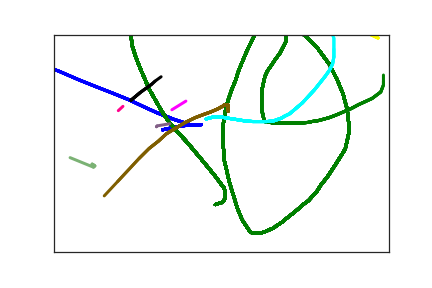

Values plotted in this chart, from the file beside it:
1.620000000000000000e+02, 2.190000000000000000e+02, 0.000000000000000000e+00, 1.000000000000000000e+00
1.900000000000000000e+02, 2.100000000000000000e+02, 2.200000000000000000e+01, 1.000000000000000000e+00
2.040000000000000000e+02, 2.080000000000000000e+02, 4.200000000000000000e+01, 1.000000000000000000e+00
2.170000000000000000e+02, 2.070000000000000000e+02, 7.000000000000000000e+01, 1.000000000000000000e+00
2.200000000000000000e+02, 2.070000000000000000e+02, 9.300000000000000000e+01, 1.000000000000000000e+00
2.150000000000000000e+02, 2.070000000000000000e+02, 1.510000000000000000e+02, 1.000000000000000000e+00
2.030000000000000000e+02, 2.070000000000000000e+02, 1.800000000000000000e+02, 1.000000000000000000e+00
1.790000000000000000e+02, 1.950000000000000000e+02, 2.150000000000000000e+02, 1.000000000000000000e+00
1.710000000000000000e+02, 1.900000000000000000e+02, 2.280000000000000000e+02, 1.000000000000000000e+00
1.540000000000000000e+02, 1.800000000000000000e+02, 2.430000000000000000e+02, 1.000000000000000000e+00
1.340000000000000000e+02, 1.660000000000000000e+02, 2.610000000000000000e+02, 1.000000000000000000e+00
1.120000000000000000e+02, 1.500000000000000000e+02, 2.760000000000000000e+02, 1.000000000000000000e+00
8.800000000000000000e+01, 1.350000000000000000e+02, 2.920000000000000000e+02, 1.000000000000000000e+00
6.300000000000000000e+01, 1.200000000000000000e+02, 3.040000000000000000e+02, 1.000000000000000000e+00
3.700000000000000000e+01, 1.040000000000000000e+02, 3.210000000000000000e+02, 1.000000000000000000e+00
7.000000000000000000e+00, 8.400000000000000000e+01, 3.470000000000000000e+02, 1.000000000000000000e+00
-2.600000000000000000e+01, 6.600000000000000000e+01, 3.610000000000000000e+02, 1.000000000000000000e+00
-6.300000000000000000e+01, 4.700000000000000000e+01, 3.730000000000000000e+02, 1.000000000000000000e+00
-1.030000000000000000e+02, 2.800000000000000000e+01, 3.860000000000000000e+02, 1.000000000000000000e+00
-1.920000000000000000e+02, 4.000000000000000000e+00, 4.200000000000000000e+02, 1.000000000000000000e+00
-2.250000000000000000e+02, 0.000000000000000000e+00, 4.440000000000000000e+02, 1.000000000000000000e+00
-2.420000000000000000e+02, -3.000000000000000000e+00, 4.610000000000000000e+02, 1.000000000000000000e+00
-2.510000000000000000e+02, -5.000000000000000000e+00, 4.760000000000000000e+02, 1.000000000000000000e+00
-2.540000000000000000e+02, -5.000000000000000000e+00, 4.890000000000000000e+02, 1.000000000000000000e+00
-2.540000000000000000e+02, -6.000000000000000000e+00, 5.190000000000000000e+02, 1.000000000000000000e+00
-2.520000000000000000e+02, -6.000000000000000000e+00, 5.320000000000000000e+02, 1.000000000000000000e+00
1.930000000000000000e+02, 3.640000000000000000e+02, 2.022000000000000000e+03, 2.000000000000000000e+00
1.760000000000000000e+02, 3.600000000000000000e+02, 2.054000000000000000e+03, 2.000000000000000000e+00
2.410000000000000000e+02, 3.910000000000000000e+02, 9.980000000000000000e+02, 3.000000000000000000e+00
2.510000000000000000e+02, 3.860000000000000000e+02, 1.021000000000000000e+03, 3.000000000000000000e+00
2.530000000000000000e+02, 3.830000000000000000e+02, 1.036000000000000000e+03, 3.000000000000000000e+00
2.550000000000000000e+02, 3.780000000000000000e+02, 1.051000000000000000e+03, 3.000000000000000000e+00
2.550000000000000000e+02, 3.720000000000000000e+02, 1.070000000000000000e+03, 3.000000000000000000e+00
2.550000000000000000e+02, 3.600000000000000000e+02, 1.089000000000000000e+03, 3.000000000000000000e+00
2.540000000000000000e+02, 3.520000000000000000e+02, 1.109000000000000000e+03, 3.000000000000000000e+00
2.510000000000000000e+02, 3.470000000000000000e+02, 1.132000000000000000e+03, 3.000000000000000000e+00
2.420000000000000000e+02, 3.280000000000000000e+02, 1.151000000000000000e+03, 3.000000000000000000e+00
2.240000000000000000e+02, 2.940000000000000000e+02, 1.171000000000000000e+03, 3.000000000000000000e+00
2.120000000000000000e+02, 2.720000000000000000e+02, 1.188000000000000000e+03, 3.000000000000000000e+00
1.990000000000000000e+02, 2.480000000000000000e+02, 1.207000000000000000e+03, 3.000000000000000000e+00
1.850000000000000000e+02, 2.250000000000000000e+02, 1.226000000000000000e+03, 3.000000000000000000e+00
1.710000000000000000e+02, 2.000000000000000000e+02, 1.247000000000000000e+03, 3.000000000000000000e+00
1.600000000000000000e+02, 1.740000000000000000e+02, 1.268000000000000000e+03, 3.000000000000000000e+00
1.420000000000000000e+02, 1.250000000000000000e+02, 1.286000000000000000e+03, 3.000000000000000000e+00
1.350000000000000000e+02, 1.000000000000000000e+02, 1.307000000000000000e+03, 3.000000000000000000e+00
1.280000000000000000e+02, 7.500000000000000000e+01, 1.326000000000000000e+03, 3.000000000000000000e+00
1.220000000000000000e+02, 5.100000000000000000e+01, 1.343000000000000000e+03, 3.000000000000000000e+00
1.170000000000000000e+02, 2.700000000000000000e+01, 1.361000000000000000e+03, 3.000000000000000000e+00
1.150000000000000000e+02, 4.000000000000000000e+00, 1.373000000000000000e+03, 3.000000000000000000e+00
1.120000000000000000e+02, -1.800000000000000000e+01, 1.388000000000000000e+03, 3.000000000000000000e+00
1.100000000000000000e+02, -3.900000000000000000e+01, 1.413000000000000000e+03, 3.000000000000000000e+00
1.070000000000000000e+02, -5.600000000000000000e+01, 1.430000000000000000e+03, 3.000000000000000000e+00
1.050000000000000000e+02, -7.100000000000000000e+01, 1.443000000000000000e+03, 3.000000000000000000e+00
1.040000000000000000e+02, -8.300000000000000000e+01, 1.457000000000000000e+03, 3.000000000000000000e+00
1.040000000000000000e+02, -9.200000000000000000e+01, 1.479000000000000000e+03, 3.000000000000000000e+00
1.040000000000000000e+02, -9.900000000000000000e+01, 1.496000000000000000e+03, 3.000000000000000000e+00
1.070000000000000000e+02, -1.060000000000000000e+02, 1.516000000000000000e+03, 3.000000000000000000e+00
1.100000000000000000e+02, -1.120000000000000000e+02, 1.533000000000000000e+03, 3.000000000000000000e+00
1.140000000000000000e+02, -1.160000000000000000e+02, 1.547000000000000000e+03, 3.000000000000000000e+00
1.170000000000000000e+02, -1.210000000000000000e+02, 1.561000000000000000e+03, 3.000000000000000000e+00
1.220000000000000000e+02, -1.240000000000000000e+02, 1.581000000000000000e+03, 3.000000000000000000e+00
... 189 more rows
